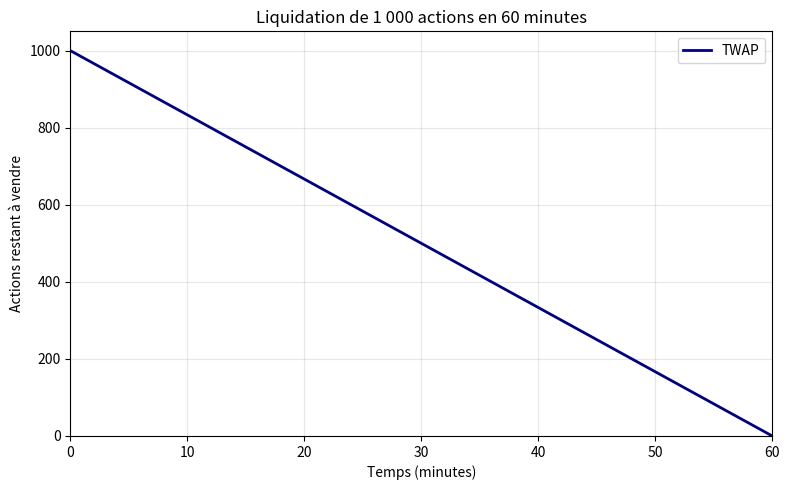

This chart was generated by the following Python code: (Note: this script raises an exception after producing the figure.)
from pathlib import Path

import matplotlib.pyplot as plt
import numpy as np


# 1. Paramètres du problème
initial_inventory = 1000.0  # Nombre initial d'actions
horizon_minutes = 60.0     # Durée totale, en minutes
n_trades = 60              # Nombre de ventes

# 2. Discrétisation du temps
dt = horizon_minutes / n_trades
times = np.linspace(0.0, horizon_minutes, n_trades + 1)

# 3. Stratégie TWAP : vitesse de vente constante
trading_rate = initial_inventory / horizon_minutes
quantity_per_trade = trading_rate * dt

# 4. Inventaire aux instants de la grille
inventory = initial_inventory - trading_rate * times

# 5. Affichage des résultats
print(f"Inventaire initial : {inventory[0]:.2f} actions")
print(f"Intervalle entre ventes : {dt:.2f} minute(s)")
print(f"Vitesse de vente : {trading_rate:.2f} actions/minute")
print(f"Quantité par vente : {quantity_per_trade:.2f} actions")
print(f"Inventaire après 30 minutes : {inventory[n_trades // 2]:.2f} actions")
print(f"Inventaire final : {inventory[-1]:.2f} actions")

# 6. Graphique de l'inventaire
fig, ax = plt.subplots(figsize=(8, 5))

ax.plot(times, inventory, color="navy", linewidth=2, label="TWAP")
ax.set_xlabel("Temps (minutes)")
ax.set_ylabel("Actions restant à vendre")
ax.set_title("Liquidation de 1 000 actions en 60 minutes")
ax.set_xlim(0, horizon_minutes)
ax.set_ylim(0, initial_inventory * 1.05)
ax.grid(alpha=0.3)
ax.legend()

fig.tight_layout()

project_root = Path(__file__).resolve().parent.parent
output_path = project_root / "figures" / "twap_inventory.png"
output_path.parent.mkdir(parents=True, exist_ok=True)

fig.savefig(output_path, dpi=150)
plt.close(fig)

print(f"Graphique enregistré : {output_path}")
